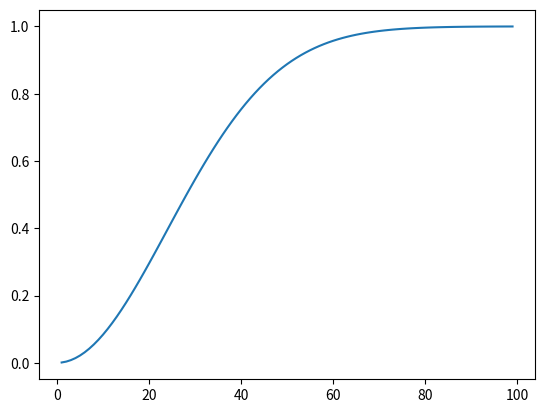

Recreate this plot in Python.
#coding=utf-8

from sympy import *

from math import pi,sqrt
import matplotlib.pyplot as plt
#计算基站到设备之间的丢包率


# TODO:基站广播信道和FD传输信道采用不同的参数进行模拟
# def LossRate_BS(d1, d2):
#
#     distance = sqrt((d1.position[0] - d2.position[0]) ** 2 + (d1.position[1] - d2.position[1]) ** 2)
#     #print d1.position[0], d1.position[1], "to", d2.position[0], d2.position[1], "dis:",distance
#     # 计算丢包率
#     y = Symbol('y')
#     a = 1.5
#     f1 = y ** (2.0 / a - 1) * exp(-y)
#     f2 = y ** (2.0 / a - 1) * exp(-y)
#     I1 = integrate(f1, (y, 0, oo))
#     I2 = integrate(f2, (y, 0, oo))
#     Ca = (2.0 * pi / a) * I1 * I2
#     ek = Ca * (distance ** 2.0) * (3.0 ** (2.0 / a))
#     nk = 1.0 ** (2.0 / a)
#     nk = nk * 5.0 / (10.0 ** 8)
#     ek = ek * nk
#     BSR = exp(-ek)
#
#     PLR = 1 - BSR ** 1024
#     return PLR

#计算两个设备之间的丢包率
# def LossRate_FDS_RU(d1, d2):
#
#     distance = sqrt((d1.position[0] - d2.position[0]) ** 2 + (d1.position[1] - d2.position[1]) ** 2)
#     # 计算丢包率
#     y = Symbol('y')
#     a = 3.0
#     f1 = y ** (2.0 / a - 1) * exp(-y)
#     f2 = y ** (2.0 / a - 1) * exp(-y)
#     I1 = integrate(f1, (y, 0, oo))
#     I2 = integrate(f2, (y, 0, oo))
#     Ca = (2.0 * pi / a) * I1 * I2
#     ek = Ca * (distance ** 2.0) * (3.0 ** (2.0 / a))
#     nk = 1.0 ** (2.0 / a)
#     nk = nk * 5.0 * 10.0 ** -8
#     ek = ek * nk
#     BSR = exp(-ek)
#     # print("比特误码率", (1 - BSR))
#     PLR = 1 - BSR ** 1024
#
#     return PLR

def LossRate_BS(d1, d2):
    distance = sqrt((d1.position[0] - d2.position[0]) ** 2 + (d1.position[1] - d2.position[1]) ** 2)
    #print d1.position[0], d1.position[1], "to", d2.position[0], d2.position[1], "dis:",distance
    # 计算丢包率
    y = Symbol('y')
    #信道衰减因子
    a = 4.0
    #SINR阈值
    v_c = 3.0

    f1 = y ** (2.0 / a - 1) * exp(-y)
    f2 = y ** (- 2.0 / a) * exp(-y)
    I1 = integrate(f1, (y, 0, oo))
    I2 = integrate(f2, (y, 0, oo))
    Ca = (2 * pi / a) * I1 * I2
    ek = Ca * (distance ** 2.0) * (v_c ** (2.0 / a))
    P_s = 20 # 20w
    P_r = 0.004 #4mw
    # P_r = 0.0004 #4mw
    gamma = (P_s / P_r) ** (2.0 / a)
    #单位范围内的FD密度  -11的单边覆盖范围大概在500， -12的单边覆盖范围大概在1000左右

    lambda_c = 10 ** (-9)

    #这些参数是如何确定的，以后工作交接的时候，完全搞清楚别人的代码是很困难的，总是会有小细节是不知道的
    sigma = gamma * lambda_c
    ek = ek * sigma
    BSR = exp(-ek)
    PLR = 1 - BSR ** 1024
    return PLR
def LossRate_FDS_RU(d1, d2):
    distance = sqrt((d1.position[0] - d2.position[0]) ** 2 + (d1.position[1] - d2.position[1]) ** 2)
    #print d1.position[0], d1.position[1], "to", d2.position[0], d2.position[1], "dis:",distance
    # 计算丢包率
    y = Symbol('y')
    #信道衰减因子
    a = 4.0
    #SINR阈值
    v_c = 3.0

    f1 = y ** (2.0 / a - 1) * exp(-y)
    f2 = y ** (- 2.0 / a) * exp(-y)
    I1 = integrate(f1, (y, 0, oo))
    I2 = integrate(f2, (y, 0, oo))
    Ca = (2 * pi / a) * I1 * I2
    ek = Ca * (distance ** 2.0) * (v_c ** (2.0 / a))
    P_s = 0.004 # 20w
    P_r = 0.004 #4mw
    # P_r = 0.0004 #4mw
    gamma = (P_s / P_r) ** (2.0 / a)
    #单位范围内的FD密度  -11的单边覆盖范围大概在500， -12的单边覆盖范围大概在1000左右

    lambda_c = 10 ** (-8)

    #这些参数是如何确定的，以后工作交接的时候，完全搞清楚别人的代码是很困难的，总是会有小细节是不知道的
    sigma = gamma * lambda_c
    ek = ek * sigma
    BSR = exp(-ek)
    PLR = 1 - BSR ** 1024
    return PLR

def LossRate_test_BS(d):

    distance = d
    #print d1.position[0], d1.position[1], "to", d2.position[0], d2.position[1], "dis:",distance
    # 计算丢包率
    y = Symbol('y')
    #信道衰减因子
    a = 4.0
    #SINR阈值
    v_c = 3.0

    f1 = y ** (2.0 / a - 1) * exp(-y)
    f2 = y ** (- 2.0 / a) * exp(-y)
    I1 = integrate(f1, (y, 0, oo))
    I2 = integrate(f2, (y, 0, oo))
    Ca = (2 * pi / a) * I1 * I2
    ek = Ca * (distance ** 2.0) * (v_c ** (2.0 / a))
    P_s = 20 # 20w
    P_r = 20 # 4mw
    # P_r = 0.0004 #4mw
    gamma = (P_s / P_r) ** (2.0 / a)
    #单位范围内的FD密度  -11的单边覆盖范围大概在500， -12的单边覆盖范围大概在1000左右
    #TODO:为什么影响覆盖范围的主要因素是设备密度？
    lambda_c = 10 ** (-7)

    #这些参数是如何确定的，以后工作交接的时候，完全搞清楚别人的代码是很困难的，总是会有小细节是不知道的
    sigma = gamma * lambda_c
    ek = ek * sigma
    BSR = exp(-ek)
    PLR = 1 - BSR ** 1024
    return PLR

if __name__ == '__main__':

    loss = []
    # 丢包率和距离的关系
    for i in range(1,100):
        loss.append(LossRate_test_BS(i))
    x = [i for i in range(1,100)]
    plt.figure()
    plt.plot(x,loss)
    plt.show()
